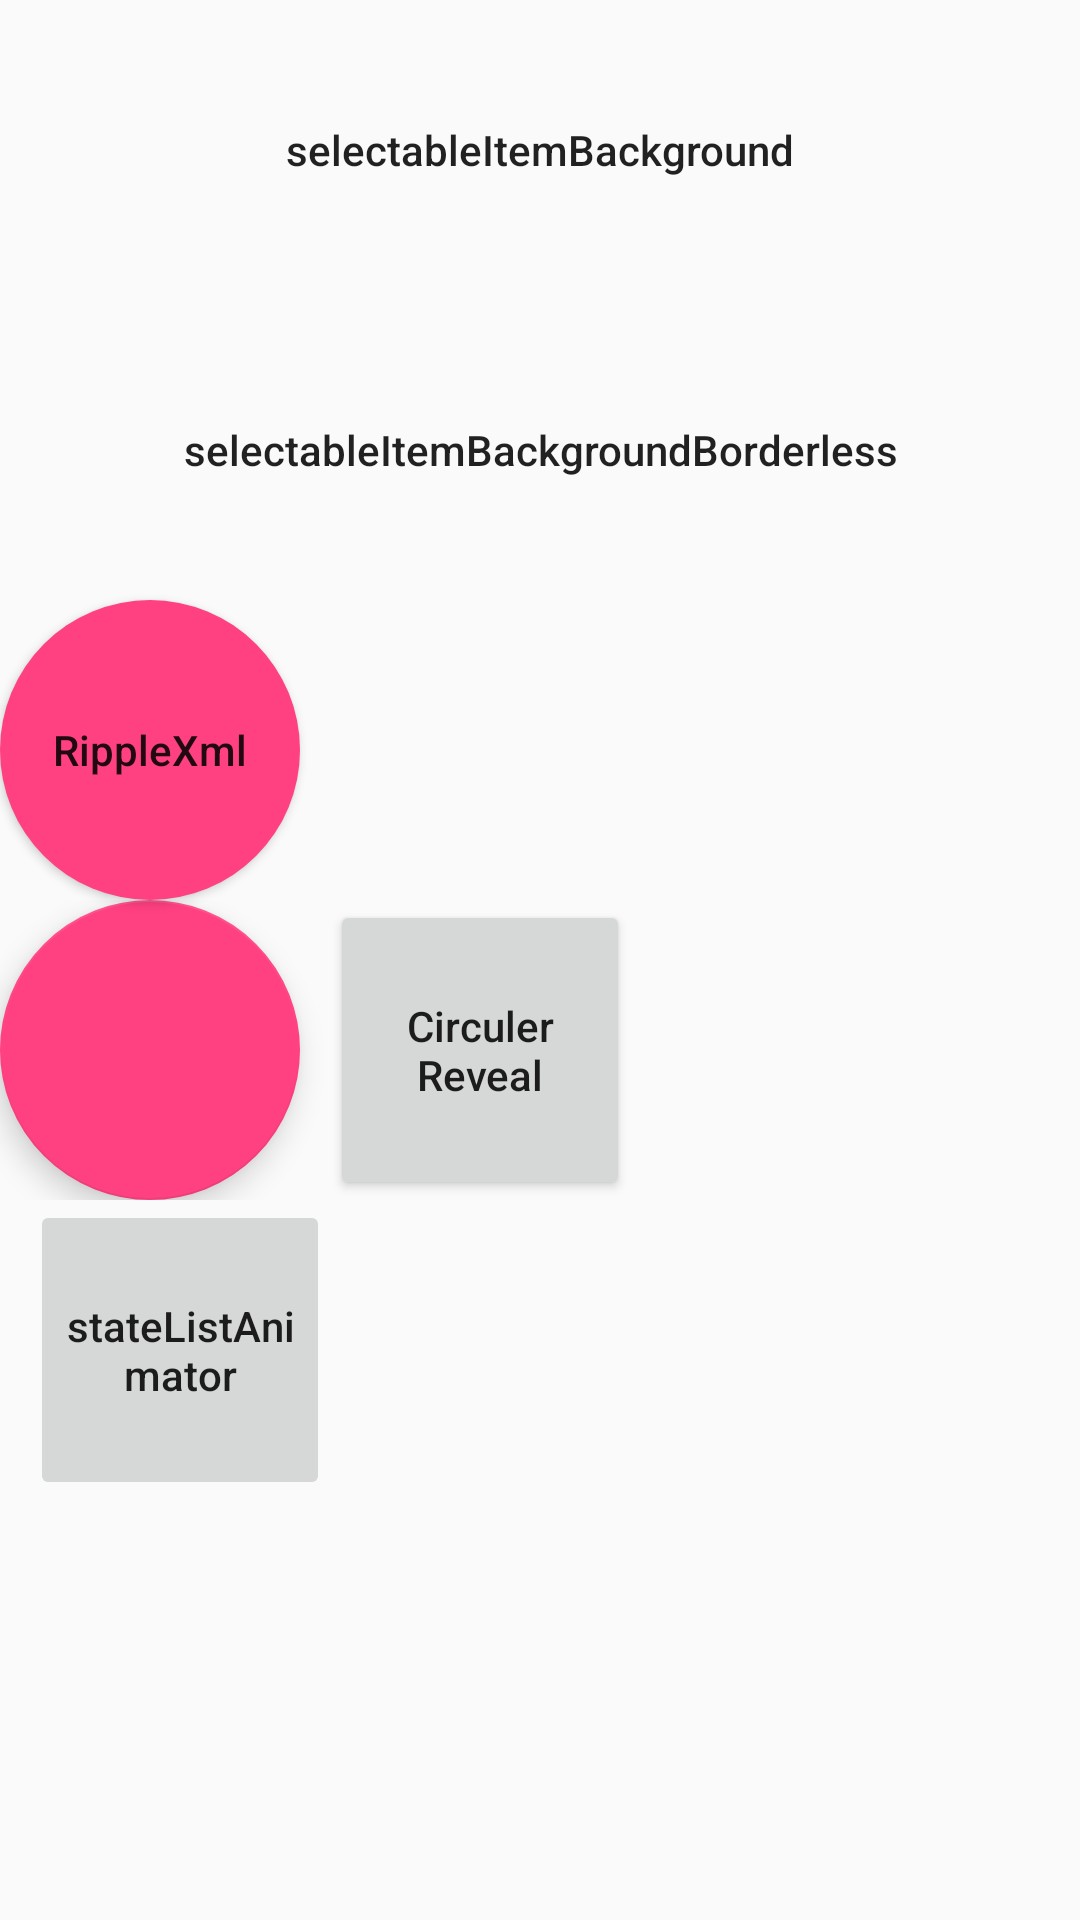

Produce the Android XML layout that renders to this screen, including the resource entries it uses.
<!-- AndroidManifest.xml: application theme AppTheme -->
<!-- res/layout/view_circular_reveal.xml -->
<?xml version="1.0" encoding="utf-8"?>
<LinearLayout xmlns:android="http://schemas.android.com/apk/res/android"
              android:orientation="vertical"
                android:layout_width="match_parent"
                android:layout_height="match_parent">

    <Button
        android:background="?android:attr/selectableItemBackground"
        android:layout_width="match_parent"
        android:text="selectableItemBackground"
        android:textAllCaps="false"
        android:layout_height="100dp"/>


    <Button
        android:background="?android:attr/selectableItemBackgroundBorderless"
        android:layout_width="match_parent"
        android:textAllCaps="false"
        android:text="selectableItemBackgroundBorderless"
        android:layout_height="100dp"/>

    <Button
        android:layout_width="100dp"
        android:text="RippleXml"
        android:textAllCaps="false"
        android:background="@drawable/ripple_xml"
        android:layout_height="100dp"/>

    <LinearLayout
        android:orientation="horizontal"
        android:layout_width="match_parent"
        android:layout_height="wrap_content">
        <android.support.design.widget.FloatingActionButton
            android:id="@+id/fab"
            android:layout_width="100dp"
            android:layout_height="100dp"
            />

        <Button
            android:id="@+id/btn_ripple"
            android:layout_marginLeft="10dp"
            android:text="Circuler Reveal"
            android:textAllCaps="false"
            android:layout_width="100dp"
            android:layout_height="100dp"/>

    </LinearLayout>


    <LinearLayout
        android:orientation="horizontal"
        android:layout_width="match_parent"
        android:layout_height="wrap_content">

        <Button
            android:id="@+id/state_list_animation"
            android:stateListAnimator="@drawable/anim_change"
            android:layout_marginLeft="10dp"
            android:text="stateListAnimator"
            android:textAllCaps="false"
            android:layout_width="100dp"
            android:layout_height="100dp"/>

        <ImageView
            android:id="@+id/anim_list"
            android:layout_marginLeft="10dp"
            android:background="@drawable/animator_list"
            android:layout_width="100dp"
            android:layout_height="100dp"/>
    </LinearLayout>


</LinearLayout>
<!-- resources referenced by this layout -->
<resources>
  <!-- drawable anim_change (drawable) -->
  <?xml version="1.0" encoding="utf-8"?>
  <selector xmlns:android="http://schemas.android.com/apk/res/android">
      <item android:state_pressed="true">
          <set>
  
              <objectAnimator android:duration="500"
                              android:propertyName="rotationX"
                              android:valueTo="360"
                              android:valueType="floatType"/>
  
          </set>
      </item>
      <item android:state_pressed="false">
          <set>
  
              <objectAnimator android:duration="500"
                              android:propertyName="rotationX"
                              android:valueTo="0"
                              android:valueType="floatType"/>
  
          </set>
      </item>
  </selector>
  <!-- drawable animator_list: vector/xml drawable (drawable-v21, 8693 chars, omitted) -->
  <!-- drawable ripple_xml (drawable-v21) -->
  <?xml version="1.0" encoding="utf-8"?>
  <ripple xmlns:android="http://schemas.android.com/apk/res/android"
  
          android:color="@color/colorPrimary">
  
      <item>
  
          <shape android:shape="oval">
  
              <solid android:color="@color/colorAccent">
  
              </solid>
  
          </shape>
  
      </item>
  
  </ripple>
  <style name="AppTheme" parent="Theme.AppCompat.Light.NoActionBar">
          
          <item name="colorPrimary">@color/colorPrimary</item>
          <item name="colorPrimaryDark">@color/colorPrimaryDark</item>
          <item name="colorAccent">@color/colorAccent</item>
      </style>
  <color name="colorPrimary">#3F51B5</color>
  <color name="colorAccent">#FF4081</color>
  <color name="colorPrimaryDark">#303F9F</color>
</resources>
